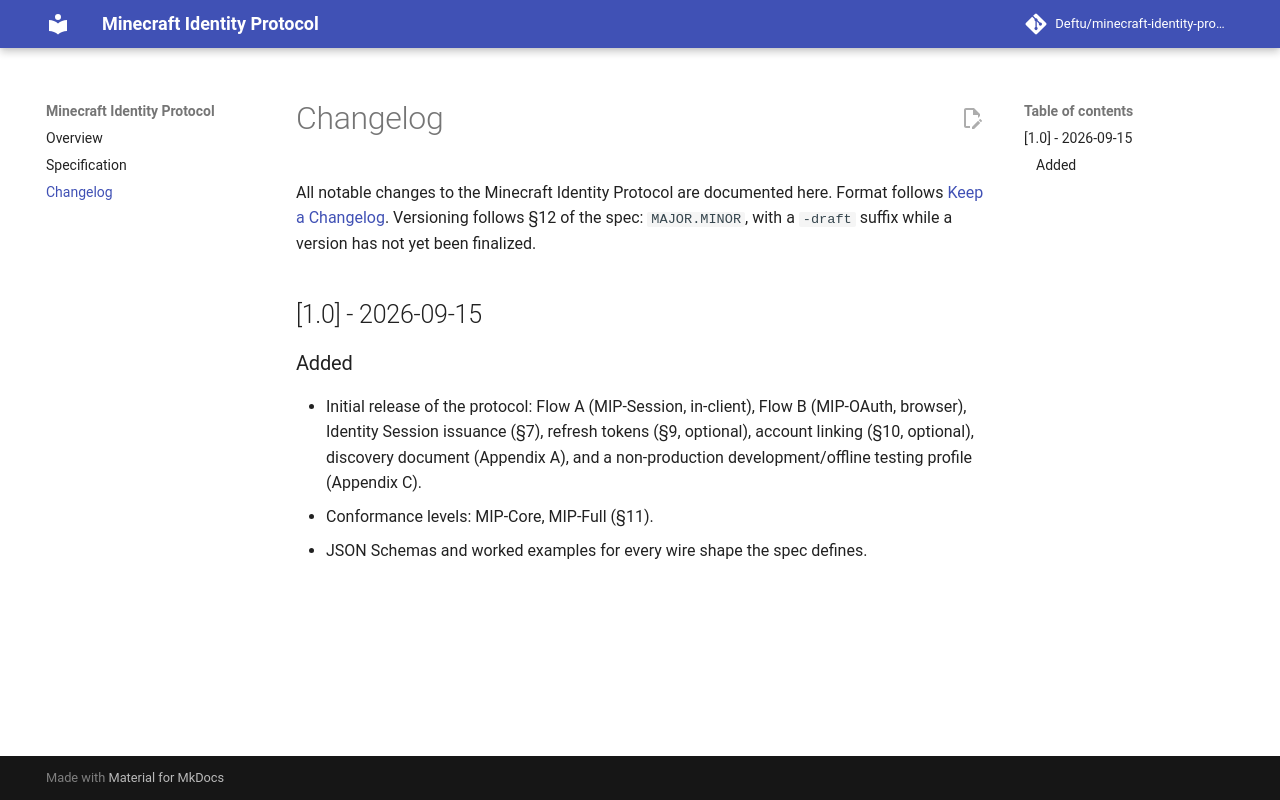

repository: Deftu/minecraft-identity-protocol · page: 1.0/changelog/index.html · generator: mkdocs

# Changelog

All notable changes to the Minecraft Identity Protocol are documented here. Format follows
[Keep a Changelog](https://keepachangelog.com/en/1.1.0/). Versioning follows §12 of the spec:
`MAJOR.MINOR`, with a `-draft` suffix while a version has not yet been finalized.

## [1.0] - 2026-09-15

### Added

- Initial release of the protocol: Flow A (MIP-Session, in-client), Flow B (MIP-OAuth,
  browser), Identity Session issuance (§7), refresh tokens (§9, optional), account linking
  (§10, optional), discovery document (Appendix A), and a non-production development/offline
  testing profile (Appendix C).
- Conformance levels: MIP-Core, MIP-Full (§11).
- JSON Schemas and worked examples for every wire shape the spec defines.
